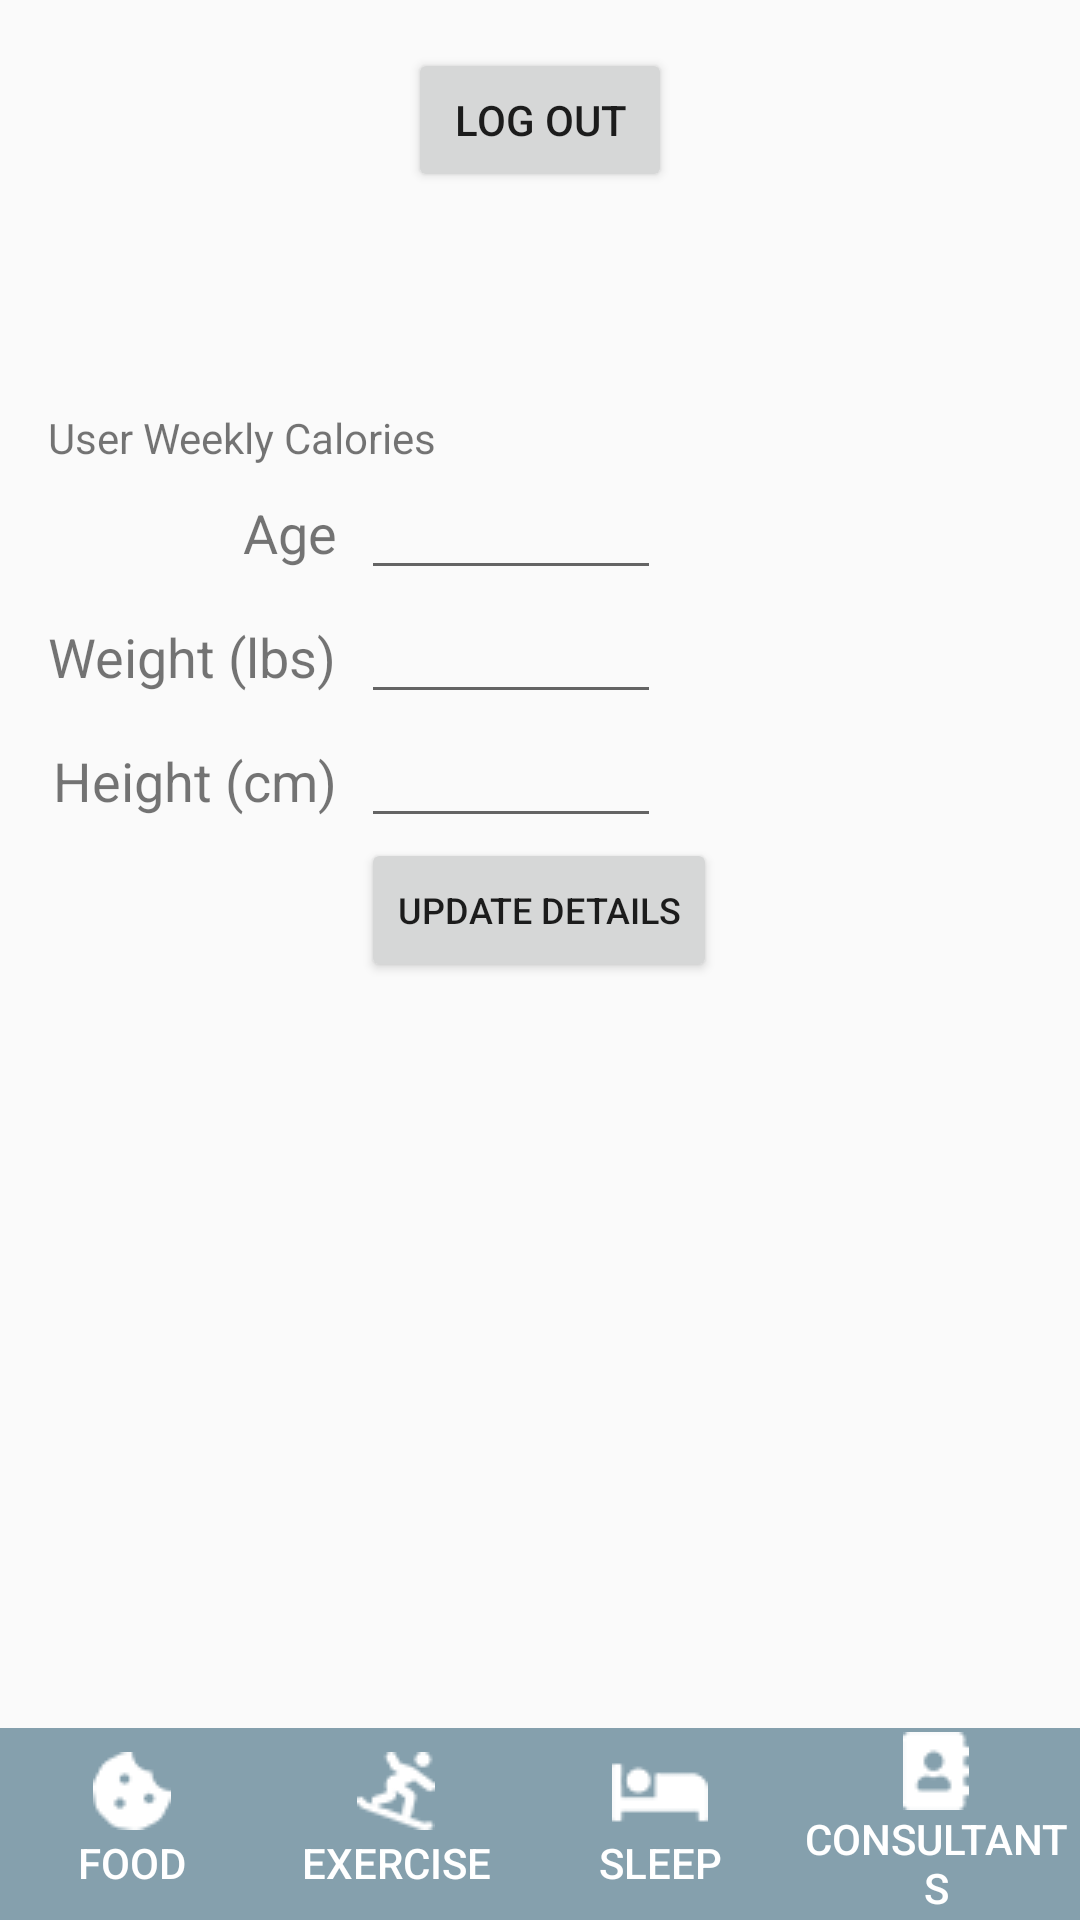

Write the Android layout XML for this screen, with the resource values it uses.
<!-- AndroidManifest.xml: application theme AppTheme -->
<!-- res/layout/activity_user_dashboard.xml -->
<?xml version="1.0" encoding="utf-8"?>
<androidx.constraintlayout.widget.ConstraintLayout xmlns:android="http://schemas.android.com/apk/res/android"
    xmlns:app="http://schemas.android.com/apk/res-auto"
    xmlns:tools="http://schemas.android.com/tools"
    android:id="@+id/user_dashboard_container"
    android:layout_width="match_parent"
    android:layout_height="match_parent"
    tools:context=".UserDashboard">

    <TableRow
        android:id="@+id/navbar"
        android:layout_width="0dp"
        android:layout_height="64dp"
        android:background="@color/colorPrimary"
        android:gravity="center"
        app:layout_constraintBottom_toBottomOf="parent"
        app:layout_constraintEnd_toEndOf="parent"
        app:layout_constraintStart_toStartOf="parent">

        <Button
            android:id="@+id/nav_button_food"
            style="@android:style/Widget.DeviceDefault.Button.Borderless"
            android:layout_width="wrap_content"
            android:layout_height="wrap_content"
            android:background="@android:color/transparent"
            android:drawableTop="@drawable/minicookie"
            android:onClick="navigation"
            android:text="@string/dashboard_nav_button_food"
            android:textColor="@android:color/primary_text_dark" />

        <Button
            android:id="@+id/nav_button_clients"
            style="@android:style/Widget.DeviceDefault.Button.Borderless"
            android:layout_width="wrap_content"
            android:layout_height="wrap_content"
            android:background="@android:color/transparent"
            android:drawableTop="@drawable/miniboard"
            android:onClick="navigation"
            android:text="@string/dashboard_nav_button_workouts"
            android:textColor="@android:color/primary_text_dark" />

        <Button
            android:id="@+id/nav_button_plans"
            style="@android:style/Widget.DeviceDefault.Button.Borderless"
            android:layout_width="wrap_content"
            android:layout_height="wrap_content"
            android:background="@android:color/transparent"
            android:drawableTop="@drawable/minibed"
            android:onClick="navigation"
            android:text="@string/dashboard_nav_button_sleep"
            android:textColor="@android:color/primary_text_dark" />

        <Button
            android:id="@+id/nav_button_consultants"
            style="@android:style/Widget.DeviceDefault.Button.Borderless"
            android:layout_width="wrap_content"
            android:layout_height="wrap_content"
            android:background="@android:color/transparent"
            android:drawableTop="@drawable/minicontact"
            android:onClick="navigation"
            android:text="@string/dashboard_nav_button_consultant"
            android:textColor="@android:color/primary_text_dark" />
    </TableRow>

    <ScrollView
        android:id="@+id/user_dashboard_scroll_view"
        android:layout_width="0dp"
        android:layout_height="0dp"
        app:layout_constraintBottom_toTopOf="@+id/navbar"
        app:layout_constraintEnd_toEndOf="parent"
        app:layout_constraintStart_toStartOf="parent"
        app:layout_constraintTop_toTopOf="parent">

        <androidx.constraintlayout.widget.ConstraintLayout
            android:layout_width="match_parent"
            android:layout_height="wrap_content">

            <Button
                android:id="@+id/logout_button"
                android:layout_width="wrap_content"
                android:layout_height="wrap_content"
                android:layout_marginTop="16dp"
                android:onClick="logOut"
                android:text="@string/logout_button"
                app:layout_constraintEnd_toEndOf="parent"
                app:layout_constraintStart_toStartOf="parent"
                app:layout_constraintTop_toTopOf="parent" />

            <TextView
                android:id="@+id/age_label"
                android:layout_width="wrap_content"
                android:layout_height="wrap_content"

                android:labelFor="@id/enter_age"
                android:text="@string/age_label"
                android:textSize="18sp"
                app:layout_constraintBaseline_toBaselineOf="@+id/enter_age"
                app:layout_constraintEnd_toEndOf="@+id/weight_label" />

            <TextView
                android:id="@+id/weight_label"
                android:layout_width="wrap_content"
                android:layout_height="wrap_content"
                android:layout_marginStart="16dp"
                android:labelFor="@id/enter_weight"
                android:text="@string/weight_label"
                android:textSize="18sp"
                app:layout_constraintBaseline_toBaselineOf="@+id/enter_weight"
                app:layout_constraintStart_toStartOf="parent" />

            <TextView
                android:id="@+id/height_label"
                android:layout_width="wrap_content"
                android:layout_height="wrap_content"
                android:labelFor="@id/enter_height"
                android:text="@string/height_label"
                android:textSize="18sp"
                app:layout_constraintBaseline_toBaselineOf="@+id/enter_height"
                app:layout_constraintEnd_toEndOf="@+id/weight_label" />

            <EditText
                android:id="@+id/enter_age"
                android:layout_width="wrap_content"
                android:layout_height="wrap_content"
                android:layout_marginStart="8dp"
                android:layout_marginTop="24dp"
                android:width="100dp"
                android:ems="10"
                android:inputType="number"
                android:maxLength="3"
                android:textSize="18sp"
                app:layout_constraintStart_toEndOf="@+id/age_label"
                app:layout_constraintTop_toBottomOf="@+id/user_dashboard_subgreeting"
                android:importantForAutofill="no" />

            <EditText
                android:id="@+id/enter_weight"
                android:layout_width="wrap_content"
                android:layout_height="wrap_content"
                android:layout_marginStart="8dp"
                android:width="100dp"
                android:ems="10"
                android:inputType="number"
                android:maxLength="3"
                android:textSize="18sp"
                app:layout_constraintStart_toEndOf="@+id/weight_label"
                app:layout_constraintTop_toBottomOf="@+id/enter_age"
                android:importantForAutofill="no" />

            <EditText
                android:id="@+id/enter_height"
                android:layout_width="wrap_content"
                android:layout_height="wrap_content"
                android:layout_marginStart="8dp"
                android:width="100dp"
                android:ems="10"
                android:inputType="number"
                android:maxLength="3"
                android:textSize="18sp"
                app:layout_constraintStart_toEndOf="@+id/height_label"
                app:layout_constraintTop_toBottomOf="@+id/enter_weight"
                android:importantForAutofill="no" />

            <Button
                android:id="@+id/update_button"
                android:layout_width="wrap_content"
                android:layout_height="wrap_content"
                android:onClick="updateUserDetails"
                android:text="@string/update_dashboard_data_message"
                android:textSize="12sp"
                app:layout_constraintStart_toStartOf="@+id/enter_height"
                app:layout_constraintTop_toBottomOf="@+id/enter_height" />

            <TextView
                android:id="@+id/user_dashboard_welcome_prompt"
                android:layout_width="wrap_content"
                android:layout_height="wrap_content"
                android:layout_marginStart="16dp"
                android:layout_marginTop="16dp"
                android:textSize="24sp"
                app:layout_constraintStart_toStartOf="parent"
                app:layout_constraintTop_toBottomOf="@+id/logout_button" />

            <TextView
                android:id="@+id/user_dashboard_subgreeting"
                android:layout_width="wrap_content"
                android:layout_height="wrap_content"
                android:layout_marginStart="16dp"
                android:textSize="14sp"
                app:layout_constraintStart_toStartOf="parent"
                app:layout_constraintTop_toBottomOf="@+id/user_dashboard_welcome_prompt" />

            <TextView
                android:id="@+id/weekly_calSum"
                android:layout_width="wrap_content"
                android:layout_height="19dp"
                android:layout_marginStart="16dp"
                android:text="@string/weekly_calories"
                app:layout_constraintBottom_toTopOf="@+id/enter_age"
                app:layout_constraintStart_toStartOf="parent" />
        </androidx.constraintlayout.widget.ConstraintLayout>
    </ScrollView>

</androidx.constraintlayout.widget.ConstraintLayout>
<!-- resources referenced by this layout -->
<resources>
  <color name="colorPrimary">#85A0AD</color>
  <!-- drawable minibed: png bitmap (drawable, 758 bytes) -->
  <!-- drawable miniboard: png bitmap (drawable, 963 bytes) -->
  <!-- drawable minicontact: png bitmap (drawable, 767 bytes) -->
  <!-- drawable minicookie: png bitmap (drawable, 872 bytes) -->
  <string name="age_label">Age</string>
  <string name="dashboard_nav_button_consultant">Consultants</string>
  <string name="dashboard_nav_button_food">Food</string>
  <string name="dashboard_nav_button_sleep">Sleep</string>
  <string name="dashboard_nav_button_workouts">Exercise</string>
  <string name="height_label">Height (cm)</string>
  <string name="logout_button">Log Out</string>
  <string name="update_dashboard_data_message">Update Details</string>
  <string name="weekly_calories">User Weekly Calories</string>
  <string name="weight_label">Weight (lbs)</string>
  <style name="AppTheme" parent="Theme.AppCompat.Light.DarkActionBar">
          
          <item name="colorPrimary">@color/colorPrimary</item>
          <item name="colorPrimaryDark">@color/colorPrimaryDark</item>
          <item name="colorAccent">@color/colorAccent</item>
      </style>
  <color name="colorPrimaryDark">#678998</color>
  <color name="colorAccent">#AD9285</color>
</resources>
